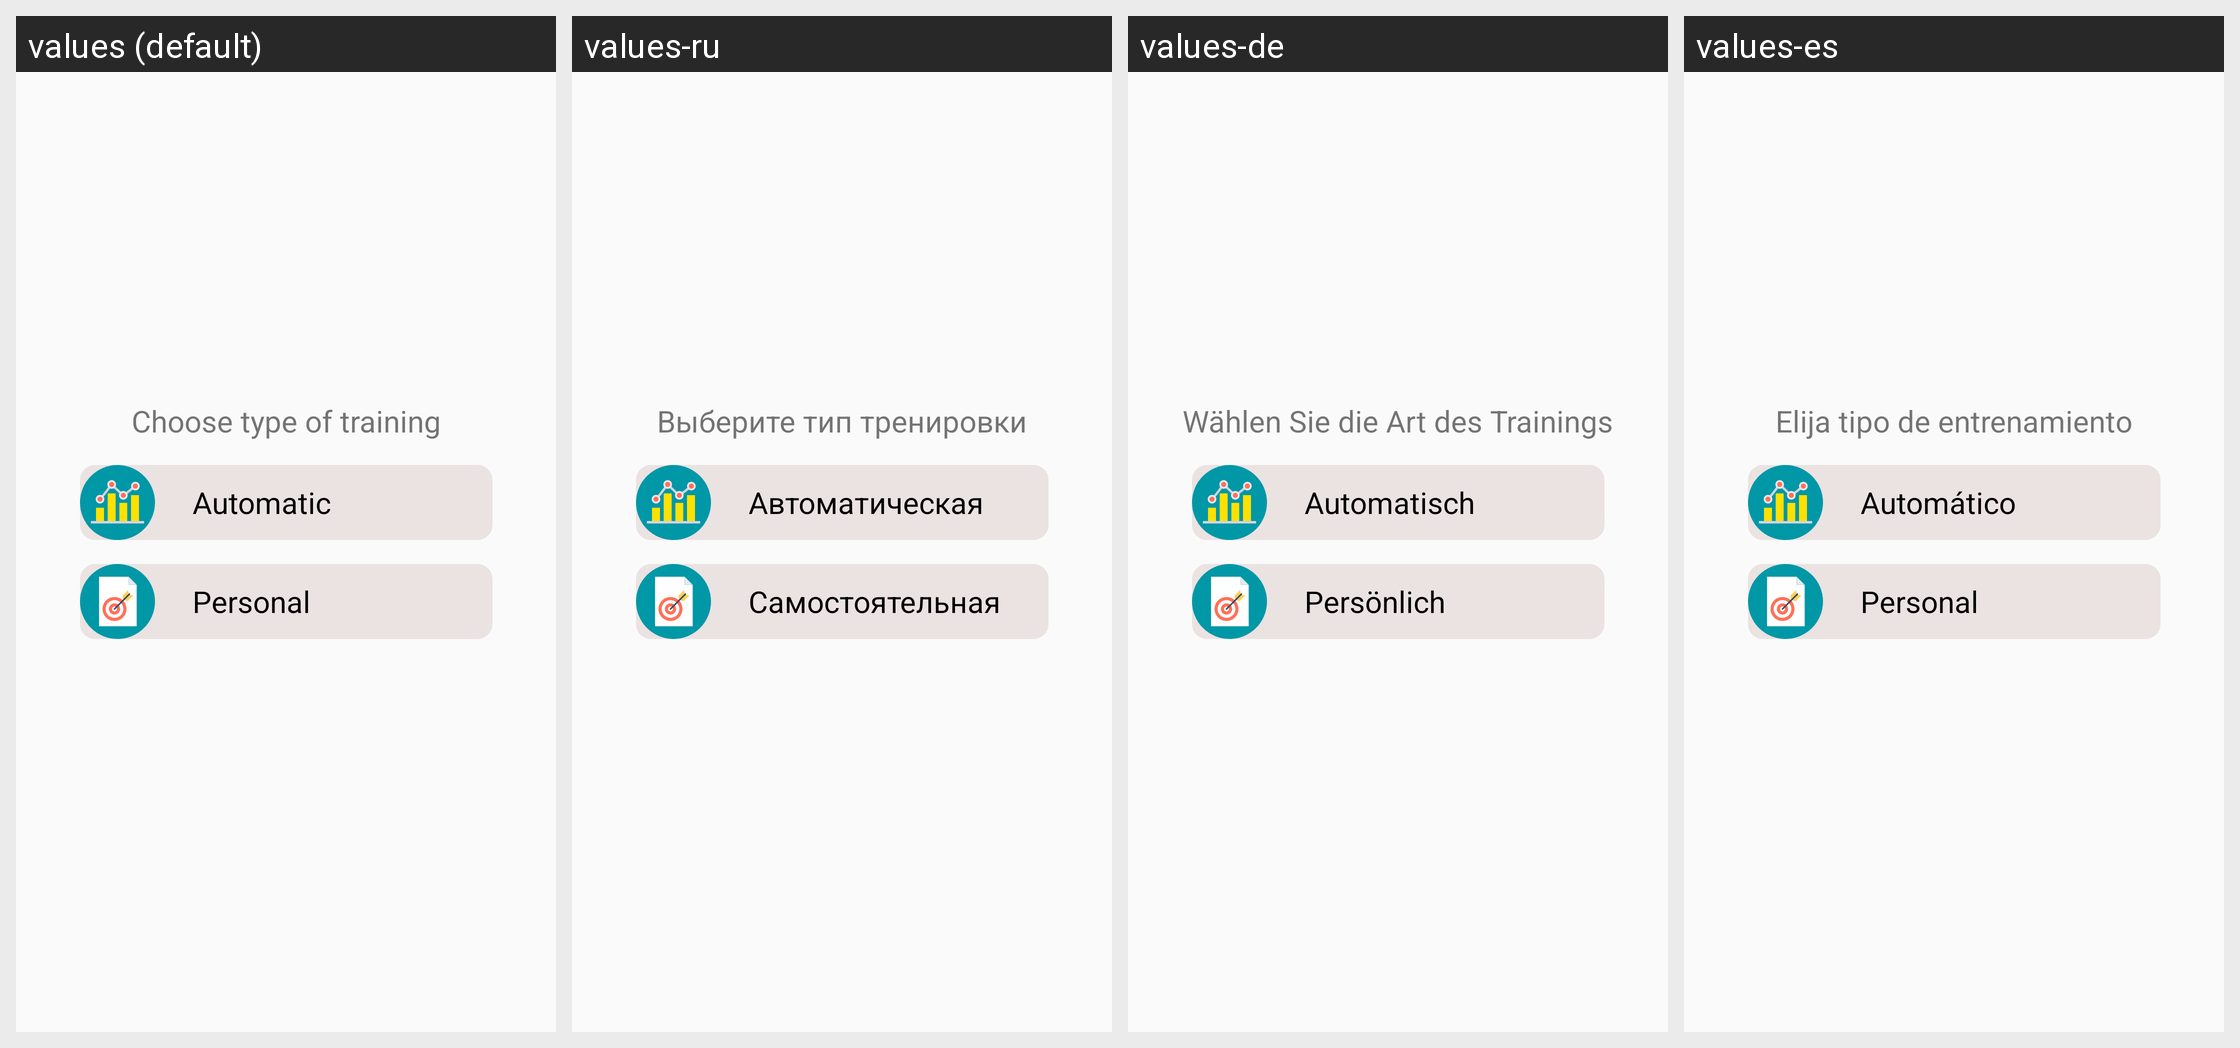

Strings drawn on this Android screen and how each of the app's shown locales translates them:
Android screen res/layout/concentration_complexity_fragment.xml rendered under 4 locales, left to right: values (default), values-ru, values-de, values-es. Device: Nexus 5 (rendered at 1080×1920; each locale shown at half size, 540×960, under a caption strip naming it); theme AppTheme.
Other locales in the repository, not shown: values-bn, values-fr, values-hi, values-it, values-mr, values-pt.
Strings drawn on this screen, with the default value and each locale's value (text and hints the layout hard-codes, and strings that could not be matched under every locale, appear in the picture but are not listed):

concentration_complexity_title
  values: Choose type of training
  values-ru: Выберите тип тренировки
  values-de: Wählen Sie die Art des Trainings
  values-es: Elija tipo de entrenamiento

concentration_complexity_auto
  values: Automatic
  values-ru: Автоматическая
  values-de: Automatisch
  values-es: Automático

concentration_complexity_self
  values: Personal
  values-ru: Самостоятельная
  values-de: Persönlich
  values-es: Personal
